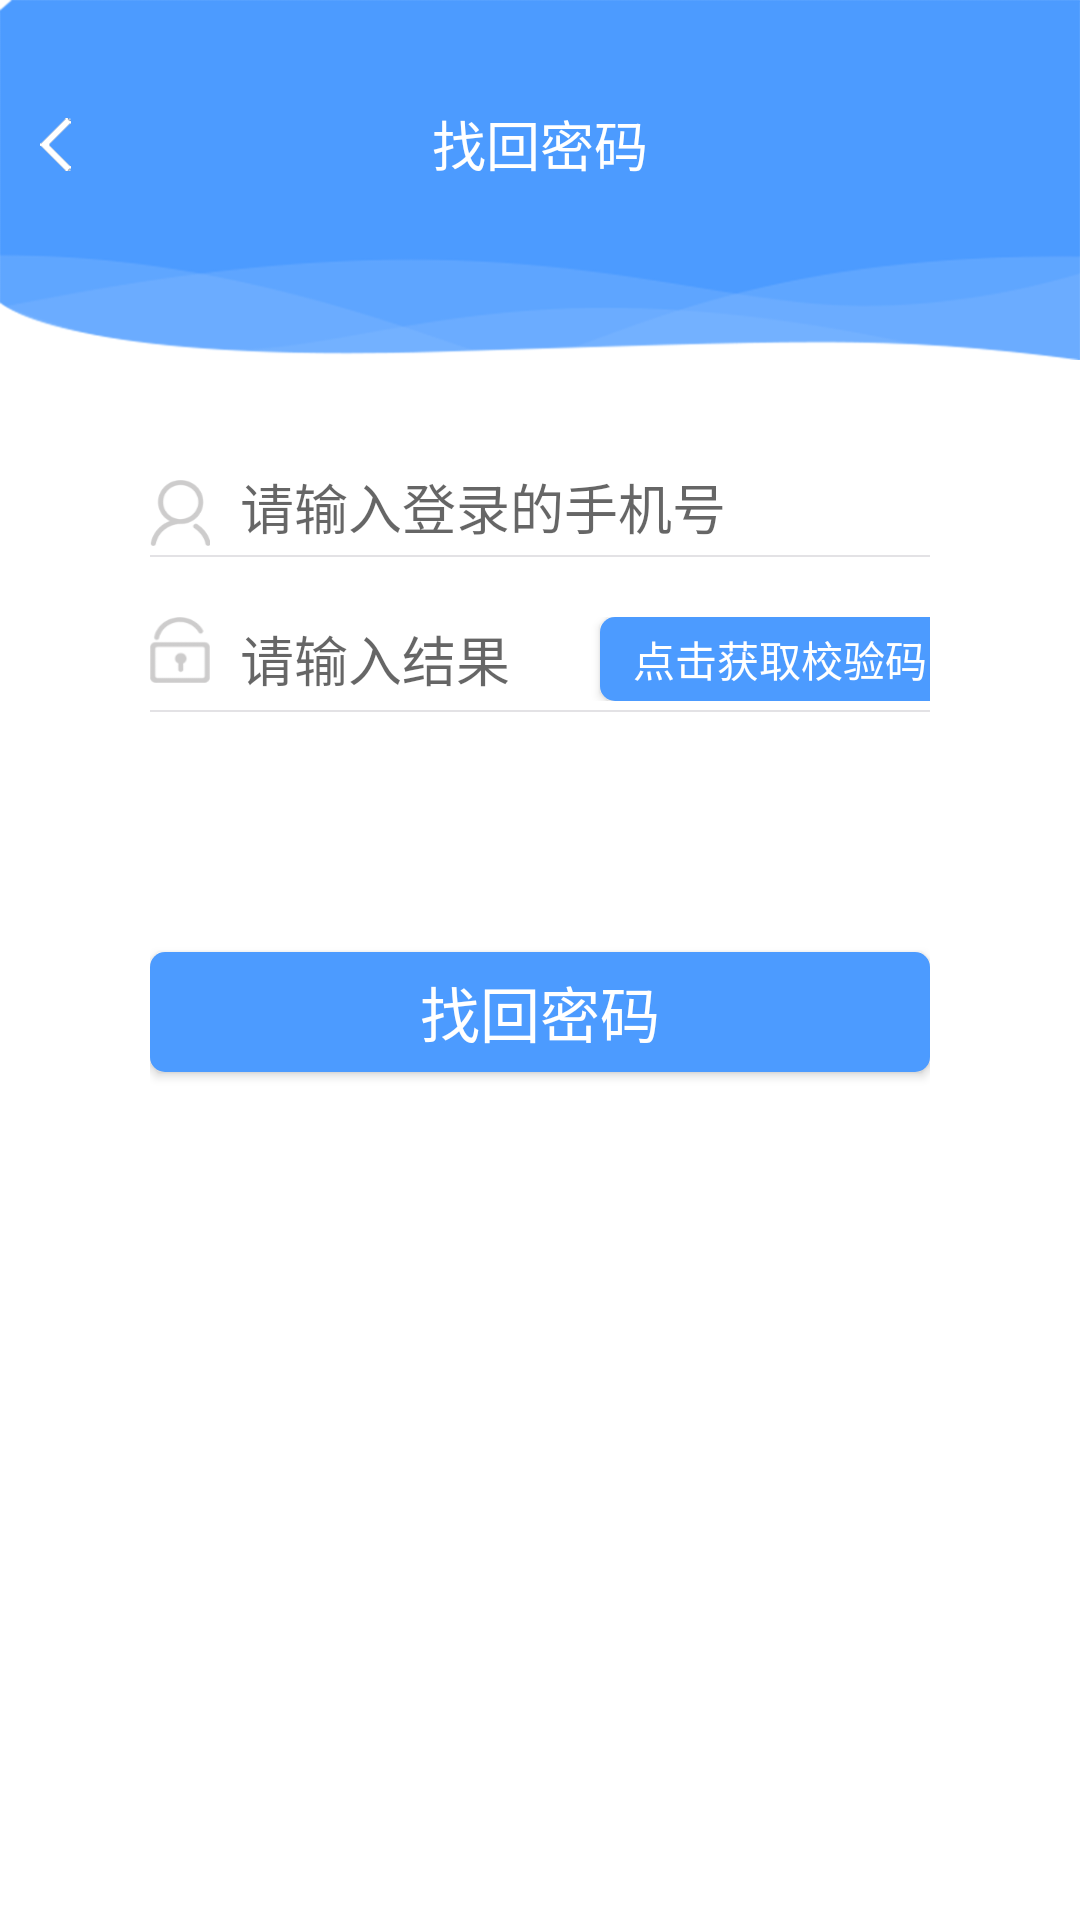

Produce the Android XML layout that renders to this screen, including the resource entries it uses.
<!-- AndroidManifest.xml: application theme Theme.AppCompat.Light.NoActionBar -->
<!-- res/layout/activity_reset_password.xml -->
<?xml version="1.0" encoding="utf-8"?>
<LinearLayout xmlns:android="http://schemas.android.com/apk/res/android"
    android:layout_width="match_parent"
    android:layout_height="match_parent"
    android:background="#FFFFFF"
    android:orientation="vertical" >

    <RelativeLayout
        android:layout_width="match_parent"
        android:layout_height="120dp">
    <ImageView
        android:layout_width="match_parent"
        android:layout_height="120dp"
        android:background="@mipmap/login_bg"
        />

        <RelativeLayout
            android:layout_width="match_parent"
            android:layout_marginTop="28dp"
            android:layout_height="40dp">

            <LinearLayout
                android:id="@+id/layout_back"
                android:layout_width="40dp"
                android:layout_height="66dp"
                android:gravity="center">
                <ImageView
                    android:layout_width="20dp"
                    android:layout_height="20dp"
                    android:background="@mipmap/login_return" />
            </LinearLayout>

            <TextView
                android:id="@+id/tv_title"
                android:layout_width="wrap_content"
                android:layout_height="wrap_content"
                android:layout_centerInParent="true"
                android:textSize="18sp"
                android:textColor="#fff"
                android:text="找回密码"/>

        </RelativeLayout>

    </RelativeLayout>
    
    <LinearLayout
        android:layout_width="match_parent"
        android:layout_height="wrap_content"
        android:orientation="vertical"
        android:layout_marginTop="40dp"
        android:paddingLeft="50dip"
        android:paddingRight="50dip" >
        
        <LinearLayout
            android:id="@+id/accountLayout"
            android:layout_width="match_parent"
            android:layout_height="wrap_content"
            android:orientation="horizontal" >

            <ImageView
                android:id="@+id/accountShow"
                android:layout_width="20dp"
                android:layout_height="22dp"
                android:background="@mipmap/login_user" />

            <EditText
                android:id="@+id/accountEdit"
                android:layout_width="fill_parent"
                android:layout_height="match_parent"
                android:layout_marginLeft="10dip"
                android:background="@null"
                android:hint="请输入登录的手机号"
                android:gravity="center_vertical"
                android:singleLine="true"
                android:textColor="#666666"
                android:textSize="18sp"
                />        
        </LinearLayout>

        <View
            android:layout_width="fill_parent"
            android:layout_height="0.5dp"
            android:layout_marginTop="3dp"
            android:background="#e3e2e5" />

        
        <LinearLayout
            android:id="@+id/passwordLayout"
            android:layout_width="match_parent"
            android:layout_height="wrap_content"
            android:layout_marginTop="20dp"
            android:orientation="horizontal" >

            <ImageView
                android:layout_width="20dp"
                android:layout_height="22dp"
                android:background="@mipmap/login_passwd"
                />

            <EditText
                android:id="@+id/checkCode"
                android:layout_width="100dp"
                android:layout_height="match_parent"
                android:layout_marginLeft="10dip"
                android:background="@null"
                android:gravity="center_vertical"
                android:inputType="text"
                android:hint="请输入结果"
                android:singleLine="true"
                android:textColor="#b1b1b1"
                android:textSize="18sp"
                />
            <Button
                android:id="@+id/checkCodeBtn"
                android:layout_width="120dp"
                android:layout_height="28dp"
                android:layout_marginLeft="20dp"
                android:layout_gravity="right"
                android:gravity="center"
                android:text="点击获取校验码"
                android:textColor="#ffffff"
                android:textSize="14sp"
                style="@style/common_btn_style"
                />
        </LinearLayout>

        <View
            android:layout_width="fill_parent"
            android:layout_height="0.5dp"
            android:layout_marginTop="3dp"
            android:background="#e3e2e5" />

    </LinearLayout>


    <LinearLayout
        android:paddingLeft="50dip"
        android:paddingRight="50dip"
        android:layout_width="match_parent"
        android:layout_height="wrap_content"
        android:layout_weight="1"
        android:layout_marginTop="60dp"
        android:orientation="vertical" >

        
        <Button
            android:id="@+id/commitButt"
            android:layout_width="fill_parent"
            android:layout_height="40dp"
            android:layout_marginTop="20dp"
            android:textColor="#ffffff"
            style="@style/common_btn_style"
            android:textSize="20sp"
            android:text="找回密码" />


    </LinearLayout>






</LinearLayout>
<!-- resources referenced by this layout -->
<resources>
  <!-- mipmap login_bg: png bitmap (mipmap-xxxhdpi, 22197 bytes) -->
  <!-- mipmap login_passwd: png bitmap (mipmap-xxxhdpi, 1532 bytes) -->
  <!-- mipmap login_return: png bitmap (mipmap-xxxhdpi, 1085 bytes) -->
  <!-- mipmap login_user: png bitmap (mipmap-xxxhdpi, 2221 bytes) -->
  <style name="common_btn_style">
          <item name="android:textColor">@color/big_common_btn_text_color_style</item>
          <item name="android:background">@drawable/common_btn_round_shape</item>
      </style>
  <style name="Theme.AppCompat.Light.NoActionBar" parent="@style/Theme.AppCompat.Light">
          <item name="android:windowNoTitle">true</item>
      </style>
  <!-- drawable common_btn_round_shape (drawable) -->
  <?xml version="1.0" encoding="utf-8"?>
  <selector xmlns:android="http://schemas.android.com/apk/res/android">
      
      <item android:state_pressed="true" android:state_enabled="true">
          
          <shape
              android:shape="rectangle">             
  		     
  		    <solid android:color="#4c9bff" />
  		     
  		    <corners android:radius="5dp" />	
  		    
  		    <gradient
  		        android:startColor="#4c9bff"
  		        android:centerColor="#4c9bff"
  		        android:endColor="#4c9bff"/>
  		         
      	     
  			
          </shape>
      </item>
      
      <item android:state_focused="true" android:state_enabled="true">
          <shape
              android:shape="rectangle">             
  		     
  		    <solid android:color="#FF9A00" />
  		     
  		    <corners android:radius="5dp" />	
  		    
  		    
  		    
  			 
          </shape>
      </item>
      
      <item android:state_pressed="false">
          <shape
              android:shape="rectangle">             
  		     
  		    <solid android:color="#4c9bff" />
  		     
  		    <corners android:radius="5dp" />		     
  			 
          </shape>
      </item>
  </selector>
</resources>
